Run: headless pygame with SDL's dummy video driver; simulated clock (each Clock.tick advances the game by its frame time, no real sleeping); random seed 0; keys injected as events and as key.get_pressed() state; no mouse input.
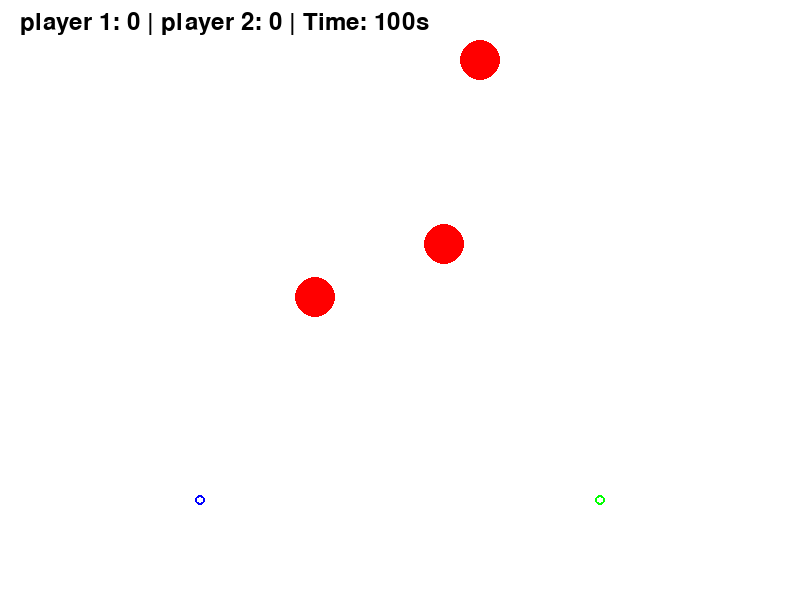
Frame 1 of 4 · flips 1–60 · no input
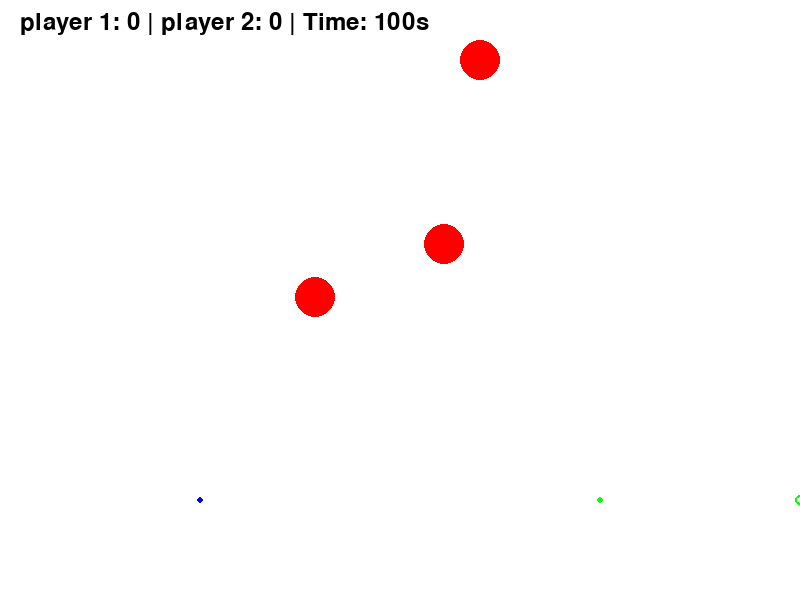
Frame 2 of 4 · flips 61–180 · tapped SPACE, RETURN · held RIGHT (→), D
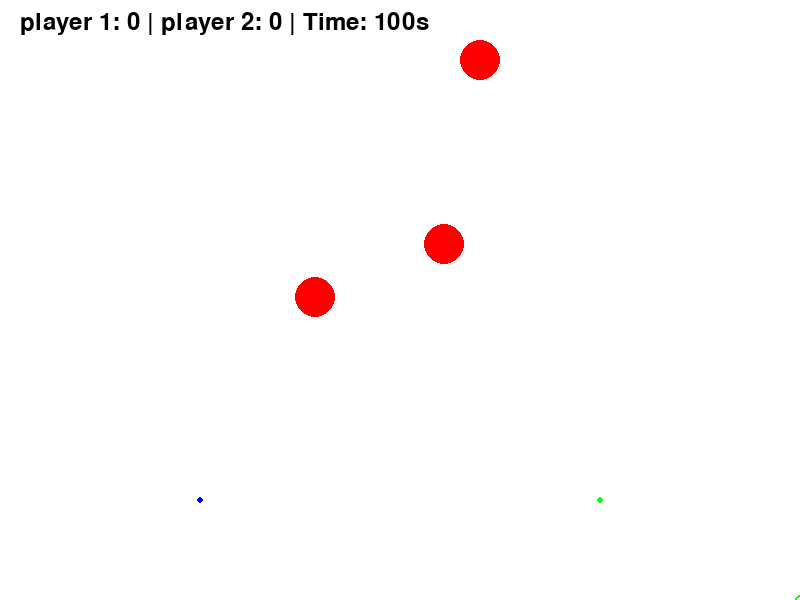
Frame 3 of 4 · flips 181–300 · held DOWN (↓), S
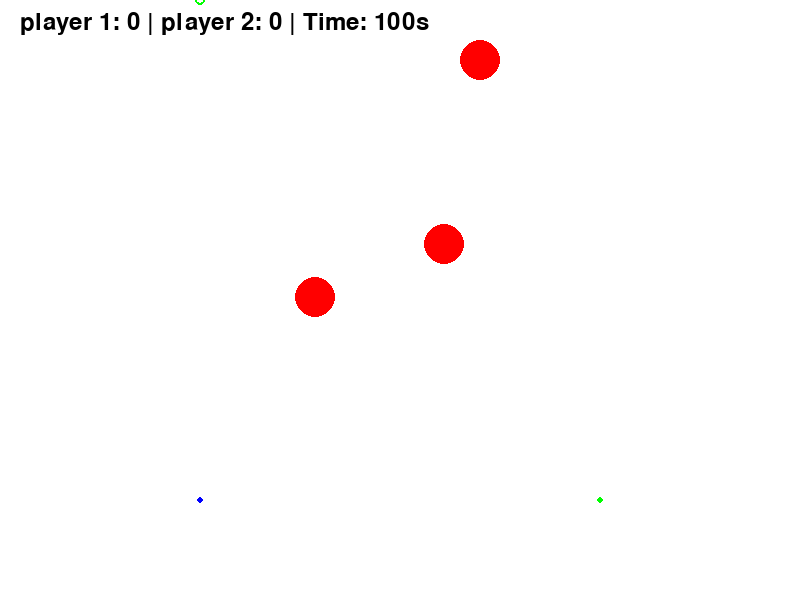
Frame 4 of 4 · flips 301–420 · held LEFT (←), A, UP (↑), W

The pygame program that drew these frames:

import pygame
import random
import time
import math

SCREEN_WIDTH, SCREEN_HEIGHT = 800, 600
PLAYER_SPEED = 5
TARGET_RADIUS = 20
TIME_LIMIT = 100

pygame.init()
screen = pygame.display.set_mode((SCREEN_WIDTH, SCREEN_HEIGHT))

class Parent:
    def __init__(self, x, y, color):
        self.x = x
        self.y = y
        self.color = color

class Aim(Parent):
    def __init__(self, x, y, color, controls):
        super().__init__(x, y, color)
        self.controls = controls

    def move(self, keys_pressed):
        if keys_pressed[self.controls["left"]]:
            self.x -= PLAYER_SPEED
        if keys_pressed[self.controls["right"]]:
            self.x += PLAYER_SPEED
        if keys_pressed[self.controls["up"]]:
            self.y -= PLAYER_SPEED
        if keys_pressed[self.controls["down"]]:
            self.y += PLAYER_SPEED

        self.x = max(0, min(self.x, SCREEN_WIDTH))
        self.y = max(0, min(self.y, SCREEN_HEIGHT))

    def draw(self, screen):
        pygame.draw.circle(screen, self.color, (self.x, self.y), 5, 2)


class Target(Parent):
    def __init__(self, x, y, color):
        super().__init__(x, y, color)

    def respawn(self):
        self.x = random.randint(50, SCREEN_WIDTH - 50)
        self.y = random.randint(50, SCREEN_HEIGHT // 2)

    def draw(self, screen):
        pygame.draw.circle(screen, self.color, (self.x, self.y), TARGET_RADIUS)

class Game:
    def __init__(self):
        self.aim1 = Aim(200, 500, (0, 0, 255), {"left": pygame.K_a, "right": pygame.K_d, "up": pygame.K_w, "down": pygame.K_s})
        self.aim2 = Aim(600, 500, (0, 255, 0), {"left": pygame.K_LEFT, "right": pygame.K_RIGHT, "up": pygame.K_UP, "down": pygame.K_DOWN})
        self.targets = [Target(random.randint(50, SCREEN_WIDTH - 50), random.randint(50, SCREEN_HEIGHT // 2), (255, 0, 0)) for i in range(3)]
        self.shots = {"player1": [], "player2": []}
        self.scores={"player1": 0, "player2": 0}
        self.start_time=time.time()
        self.running = True
        self.font= pygame.font.Font(None,36)

    def start(self):
        clock = pygame.time.Clock()
        while self.running:
            screen.fill((255, 255, 255))
            self.events()
            self.update()
            self.draw()
            pygame.display.flip()
            clock.tick(30)
    
    def events(self):
        keys_pressed = pygame.key.get_pressed()
        for event in pygame.event.get():
            if event.type == pygame.QUIT:
                self.running = False
            if event.type == pygame.KEYDOWN:
                if event.key == pygame.K_RETURN:
                    self.shots["player1"].append((self.aim1.x, self.aim1.y))
                if event.key == pygame.K_SPACE:
                    self.shots["player2"].append((self.aim2.x, self.aim2.y))

        self.aim1.move(keys_pressed)
        self.aim2.move(keys_pressed)

    def update(self):
        elapsed_time=int(time.time()- self.start_time)
        self.time_remaining= max(0,TIME_LIMIT - elapsed_time)

        if self.time_remaining==0:
            self.running=False
            self.show_winner()
        
        for player in ["player1", "player2"]:
            if len(self.shots[player]) < 2:  
                continue  

            last_shot = self.shots[player][-2]  
            current_shot = self.shots[player][-1]  
            for target in self.targets:  
                distance = math.dist(current_shot, (target.x, target.y)) 

                if distance <= TARGET_RADIUS:  
                    shot_distance = math.dist(last_shot, current_shot)  
                
                    if shot_distance < 30:
                        score = 1
                    elif shot_distance < 80:
                        score = 2
                    elif shot_distance < 150:
                        score = 3
                    elif shot_distance < 250:
                        score = 4
                    else:
                        score = 5
                    self.scores[player] += score  
                    target.respawn()  
                    print(shot_distance)
                    break

    def draw(self):
        self.aim1.draw(screen)
        self.aim2.draw(screen)
        for target in self.targets:
            target.draw(screen)
        for shot in self.shots["player1"]:
            pygame.draw.circle(screen, (0, 0, 255), shot, 3)
        for shot in self.shots["player2"]:
            pygame.draw.circle(screen, (0, 255, 0), shot, 3)

        score_text = f"player 1: {self.scores['player1']} | player 2: {self.scores['player2']} | Time: {self.time_remaining}s"
        text_surface = self.font.render(score_text, True, (0,0,0))
        screen.blit(text_surface, (20, 10)) 

    def show_winner(self):
        screen.fill((255,255,255))
        winner_text="Game Over!"
        if self.scores["player1"]>self.scores["player2"]:
            winner_text +="Player 1 Won!"
        elif self.scores["player1"]<self.scores["player2"]:
            winner_text+="Player 2 Won!" 
        else:
            winner_text+="It's a Tie!"   

        text_surface= self.font.render(winner_text, True, (255,0,0))
        screen.blit(text_surface, (SCREEN_WIDTH//2 - 100 , SCREEN_HEIGHT//2))  
        pygame.display.flip()
        pygame.time.delay(5000)
        pygame.quit() 

game = Game()
game.start()            
